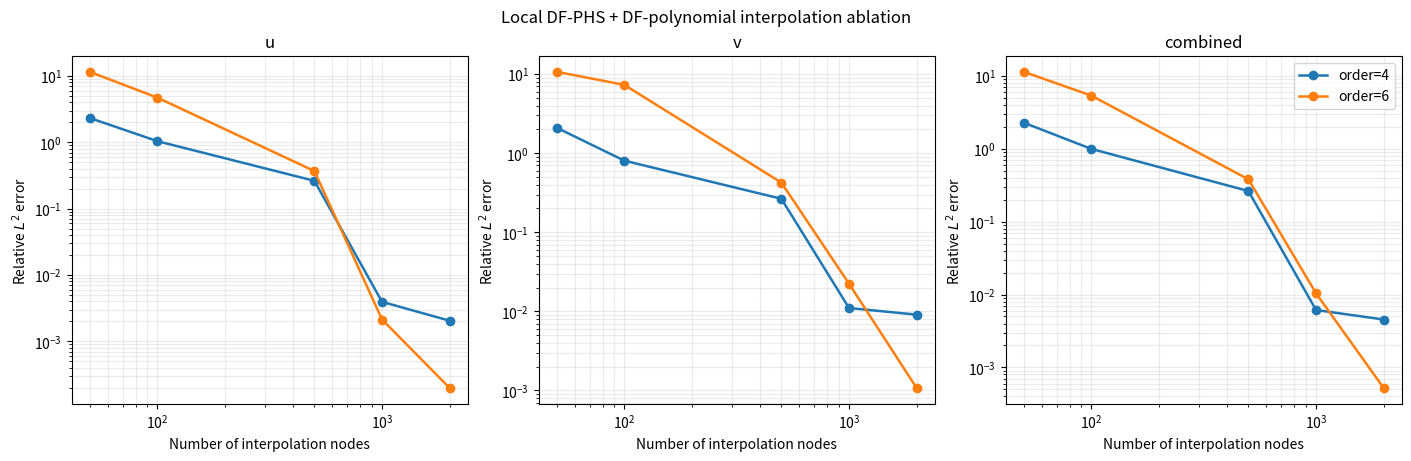

Here is the Python script that generated this plot:
"""Generated by scientific_driver_v1 for the hard task.

Prompt excerpt:
  Produce a self-contained Python driver that performs *local* (stencil-based) interpolation of an incompressible velocity field in 2D using a divergence-free polyharmonic spline kernel together with a divergence-free polynomial augmentation in a saddle-point assembly. NumPy is expected; SciPy and Matplotlib are allowed. 

Retrieved KernelPack symbol evidence:
  matched_symbols=DivFreePHSInterpolant, df_poly_basis_from_jacobi, saddle, LocalDivFreeInterpolator, DFPHS, stencil
  referenced_files=src/kernelpack/divfree/core.py, src/kernelpack/divfree/__init__.py, src/kernelpack/solvers/_pu.py, src/kernelpack/rbffd/core.py, src/kernelpack/geometry/core.py

The driver is self-contained: it does not import kernelpack at
runtime so the checker can run it inside an isolated temp dir
without relying on an installed branch."""

from __future__ import annotations

import math
import os
from dataclasses import dataclass
from pathlib import Path

import matplotlib

matplotlib.use("Agg")
import matplotlib.pyplot as plt  # noqa: E402
import numpy as np  # noqa: E402
from numpy.polynomial.legendre import legder, legval  # noqa: E402
from scipy.linalg import solve  # noqa: E402
from scipy.spatial import cKDTree  # noqa: E402


ORDERS = [4, 6]
NODE_COUNTS = [50, 100, 500, 1000, 2000]
EVAL_SIZE = 500
SEED = 12
NUGGET = 1e-12
DOMAIN_LOW = -1.0
DOMAIN_HIGH = 1.0


def target_velocity(x: np.ndarray) -> tuple[np.ndarray, np.ndarray]:
    x0 = x[:, 0]
    x1 = x[:, 1]
    u = (
        3.0 * x1**2
        + 12.0 * np.pi
        * np.sin(2.0 * np.pi * x0)
        * np.sin(4.0 * np.pi * x1)
    )
    v = (
        -4.0 * x0**3
        + 6.0 * np.pi
        * np.cos(2.0 * np.pi * x0)
        * np.cos(4.0 * np.pi * x1)
    )
    return u, v


def relative_l2(reference: np.ndarray, approx: np.ndarray) -> float:
    return float(
        np.linalg.norm(reference - approx) / np.linalg.norm(reference)
    )


def distinct_uniform_points(
    rng: np.random.Generator,
    n: int,
    low: float,
    high: float,
    dim: int = 2,
) -> np.ndarray:
    points: list[tuple[float, ...]] = []
    seen: set[tuple[float, ...]] = set()
    while len(points) < n:
        batch = rng.uniform(low, high, size=(max(32, n - len(points)), dim))
        for row in batch:
            key = tuple(float(v) for v in row)
            if key not in seen:
                seen.add(key)
                points.append(key)
                if len(points) == n:
                    break
    return np.asarray(points, dtype=float)


def total_degree_indices(max_degree: int) -> list[tuple[int, int]]:
    out: list[tuple[int, int]] = []
    for total in range(max_degree + 1):
        for a in range(total + 1):
            out.append((a, total - a))
    return out


def poly_count(dim: int, degree: int) -> int:
    if degree < 0:
        return 0
    return math.comb(dim + degree, dim)


def divfree_poly_rank(dim: int, degree: int, row_count: int) -> int:
    rank = dim * poly_count(dim, degree) - poly_count(dim, degree - 1)
    return min(rank, row_count)


def legendre_values_and_derivatives(
    x: np.ndarray, degree: int
) -> tuple[list[np.ndarray], list[np.ndarray]]:
    vals: list[np.ndarray] = []
    ders: list[np.ndarray] = []
    for n in range(degree + 1):
        coeff = np.zeros(n + 1)
        coeff[-1] = 1.0
        vals.append(legval(x, coeff))
        if n == 0:
            ders.append(np.zeros_like(x))
        else:
            ders.append(legval(x, legder(coeff)))
    return vals, ders


def divfree_polynomial_stack(
    points: np.ndarray, poly_order: int
) -> tuple[np.ndarray, list[tuple[int, int]]]:
    x = points[:, 0]
    y = points[:, 1]
    alpha = total_degree_indices(poly_order + 1)
    leg_x, dleg_x = legendre_values_and_derivatives(x, poly_order + 1)
    leg_y, dleg_y = legendre_values_and_derivatives(y, poly_order + 1)
    dphidx_cols = []
    dphidy_cols = []
    for a, b in alpha:
        dphidx_cols.append(dleg_x[a] * leg_y[b])
        dphidy_cols.append(leg_x[a] * dleg_y[b])
    dphidx = np.column_stack(dphidx_cols)
    dphidy = np.column_stack(dphidy_cols)
    values = np.concatenate([dphidy, -dphidx], axis=0)
    return values, alpha


def df_poly_basis_from_legendre(
    points: np.ndarray,
    poly_order: int,
    center: np.ndarray | None = None,
    scale: float | None = None,
) -> tuple[
    np.ndarray, np.ndarray, float, list[tuple[int, int]], np.ndarray
]:
    if center is None:
        center_arr = np.mean(points, axis=0)
    else:
        center_arr = np.asarray(center, dtype=float)
    shifted = points - center_arr[None, :]
    if scale is None:
        scale_val = max(
            float(np.max(np.linalg.norm(shifted, axis=1))), 1.0
        )
    else:
        scale_val = max(float(scale), np.finfo(float).eps)
    xi = shifted / scale_val
    raw_values, alpha = divfree_polynomial_stack(xi, poly_order)
    raw_values = raw_values / scale_val
    rank = divfree_poly_rank(2, poly_order, raw_values.shape[0])
    _, singular_values, vh = np.linalg.svd(raw_values, full_matrices=False)
    if singular_values.size == 0 or rank == 0:
        return (
            np.zeros((raw_values.shape[0], 0)),
            center_arr,
            scale_val,
            alpha,
            np.zeros((raw_values.shape[1], 0)),
        )
    rank_tol = 1e-10 * max(
        float(singular_values[0]), np.finfo(float).eps
    )
    kept = singular_values[:rank]
    inv_kept = np.where(kept > rank_tol, 1.0 / kept, 0.0)
    transform = vh[:rank].T * inv_kept
    values = raw_values @ transform
    return values, center_arr, scale_val, alpha, transform


def df_phs_blocks(
    x: np.ndarray, y: np.ndarray, degree: int
) -> tuple[np.ndarray, np.ndarray, np.ndarray]:
    dx = x[:, 0][:, None] - y[:, 0][None, :]
    dy = x[:, 1][:, None] - y[:, 1][None, :]
    r = np.sqrt(np.maximum(dx**2 + dy**2, 0.0))
    re = np.maximum(r, 1e-14)
    lap_scalar = degree * degree * re ** (degree - 2)
    full_diag = -lap_scalar
    hxx = (
        degree * (degree - 2) * re ** (degree - 4) * dx**2
        + degree * re ** (degree - 2)
    )
    hxy = degree * (degree - 2) * re ** (degree - 4) * dx * dy
    hyy = (
        degree * (degree - 2) * re ** (degree - 4) * dy**2
        + degree * re ** (degree - 2)
    )
    a = full_diag + hxx
    b = hxy
    d = full_diag + hyy
    return a, b, d


def assemble_df_phs_matrix(points: np.ndarray, degree: int) -> np.ndarray:
    a, b, d = df_phs_blocks(points, points, degree)
    return np.block([[a, b], [b, d]])


def apply_df_phs(
    points_eval: np.ndarray,
    points_train: np.ndarray,
    coeff_rbf: np.ndarray,
    degree: int,
) -> tuple[np.ndarray, np.ndarray]:
    n = points_train.shape[0]
    a, b, d = df_phs_blocks(points_eval, points_train, degree)
    c_u = coeff_rbf[:n]
    c_v = coeff_rbf[n:]
    return a @ c_u + b @ c_v, b @ c_u + d @ c_v


@dataclass
class LocalConfig:
    poly_order: int
    phs_degree: int
    stencil_size: int
    nugget: float = NUGGET


def fit_local_system(
    stencil_points: np.ndarray,
    u_stencil: np.ndarray,
    v_stencil: np.ndarray,
    config: LocalConfig,
):
    k = assemble_df_phs_matrix(stencil_points, config.phs_degree)
    p, center, scale, exps, transform = df_poly_basis_from_legendre(
        stencil_points, config.poly_order
    )
    saddle = np.block(
        [
            [k + config.nugget * np.eye(k.shape[0]), p],
            [p.T, np.zeros((p.shape[1], p.shape[1]))],
        ]
    )
    rhs = np.concatenate(
        [u_stencil, v_stencil, np.zeros(p.shape[1])]
    )
    coeffs = solve(saddle, rhs, assume_a="sym")
    return (
        coeffs[: k.shape[0]],
        coeffs[k.shape[0]:],
        center,
        scale,
        exps,
        transform,
    )


def eval_local_system(
    x_eval: np.ndarray,
    stencil_points: np.ndarray,
    coeff_rbf: np.ndarray,
    coeff_poly: np.ndarray,
    config: LocalConfig,
    center: np.ndarray,
    scale: float,
    exps,
    transform: np.ndarray,
):
    u_rbf, v_rbf = apply_df_phs(
        x_eval, stencil_points, coeff_rbf, config.phs_degree
    )
    if coeff_poly.size == 0:
        return u_rbf, v_rbf
    xi = (x_eval - center[None, :]) / scale
    raw_eval, _ = divfree_polynomial_stack(xi, config.poly_order)
    p_eval = (raw_eval / scale) @ transform
    poly_vals = p_eval @ coeff_poly
    n_eval = x_eval.shape[0]
    return u_rbf + poly_vals[:n_eval], v_rbf + poly_vals[n_eval:]


def sample_points(rng: np.random.Generator, n: int) -> np.ndarray:
    return distinct_uniform_points(rng, n, DOMAIN_LOW, DOMAIN_HIGH)


def output_dir() -> Path:
    path = Path(os.environ.get("RAGSYSTEM_OUTPUT_DIR", ".")).resolve()
    path.mkdir(parents=True, exist_ok=True)
    return path


def main() -> None:
    rng = np.random.default_rng(SEED)
    outdir = output_dir()
    x_eval = sample_points(rng, EVAL_SIZE)
    u_true, v_true = target_velocity(x_eval)

    u_errors = np.zeros((len(NODE_COUNTS), len(ORDERS)))
    v_errors = np.zeros_like(u_errors)
    combined_errors = np.zeros_like(u_errors)

    for oj, poly_order in enumerate(ORDERS):
        basis_count = divfree_poly_rank(2, poly_order, 10**9)
        stencil_size = 2 * math.ceil(basis_count) + 1
        phs_degree = min(
            poly_order + 1 if (poly_order + 1) % 2 == 1 else poly_order + 2,
            7,
        )
        config = LocalConfig(
            poly_order=poly_order,
            phs_degree=phs_degree,
            stencil_size=stencil_size,
        )
        print(
            f"Running poly_order={poly_order}, "
            f"phs_degree={phs_degree}, "
            f"stencil_size={stencil_size}"
        )

        for ni, n in enumerate(NODE_COUNTS):
            x_train = sample_points(rng, n)
            u_train, v_train = target_velocity(x_train)
            tree = cKDTree(x_train)
            _, assigned = tree.query(x_eval, k=1)
            u_pred = np.zeros_like(u_true)
            v_pred = np.zeros_like(v_true)

            for center_id in range(n):
                mask = assigned == center_id
                if not np.any(mask):
                    continue
                _, sten_idx = tree.query(
                    x_train[center_id],
                    k=min(config.stencil_size, n),
                )
                sten_idx = np.atleast_1d(sten_idx)
                stencil_points = x_train[sten_idx]
                (
                    coeff_rbf,
                    coeff_poly,
                    center,
                    scale,
                    exps,
                    transform,
                ) = fit_local_system(
                    stencil_points,
                    u_train[sten_idx],
                    v_train[sten_idx],
                    config,
                )
                u_loc, v_loc = eval_local_system(
                    x_eval[mask],
                    stencil_points,
                    coeff_rbf,
                    coeff_poly,
                    config,
                    center,
                    scale,
                    exps,
                    transform,
                )
                u_pred[mask] = u_loc
                v_pred[mask] = v_loc

            u_err = relative_l2(u_true, u_pred)
            v_err = relative_l2(v_true, v_pred)
            c_err = relative_l2(
                np.concatenate([u_true, v_true]),
                np.concatenate([u_pred, v_pred]),
            )
            u_errors[ni, oj] = u_err
            v_errors[ni, oj] = v_err
            combined_errors[ni, oj] = c_err
            print(
                f"  N={n:4d} -> "
                f"relL2(u)={u_err:.3e}, "
                f"relL2(v)={v_err:.3e}, "
                f"relL2(vec)={c_err:.3e}"
            )

    error_path = outdir / "hard_local_dfphs_poly_errors.txt"
    with error_path.open("w", encoding="utf-8") as fh:
        fh.write("# generator=scientific_driver_v1\n")
        fh.write("# domain=[-1,1]x[-1,1]\n")
        fh.write("# sampling=uniform_random\n")
        fh.write(f"# rng_seed={SEED}\n")
        fh.write(f"# evaluation_nodes={EVAL_SIZE}\n")
        fh.write(
            "# columns: poly_order N rel_l2_u rel_l2_v rel_l2_vec\n"
        )
        for oj, poly_order in enumerate(ORDERS):
            for ni, n in enumerate(NODE_COUNTS):
                fh.write(
                    f"{poly_order} {n} "
                    f"{u_errors[ni, oj]:.16e} "
                    f"{v_errors[ni, oj]:.16e} "
                    f"{combined_errors[ni, oj]:.16e}\n"
                )

    fig, axes = plt.subplots(
        1, 3, figsize=(14, 4.5), constrained_layout=True
    )
    labels = ["u", "v", "combined"]
    arrays = [u_errors, v_errors, combined_errors]
    for ax, arr, label in zip(axes, arrays, labels):
        for oj, poly_order in enumerate(ORDERS):
            ax.loglog(
                NODE_COUNTS,
                arr[:, oj],
                "-o",
                linewidth=1.8,
                label=f"order={poly_order}",
            )
        ax.set_xlabel("Number of interpolation nodes")
        ax.set_ylabel("Relative $L^2$ error")
        ax.set_title(label)
        ax.grid(True, which="both", alpha=0.25)
    axes[-1].legend(loc="best")
    fig.suptitle("Local DF-PHS + DF-polynomial interpolation ablation")
    fig.savefig(outdir / "hard_local_dfphs_poly_ablation.png", dpi=160)
    plt.close(fig)


if __name__ == "__main__":
    main()
